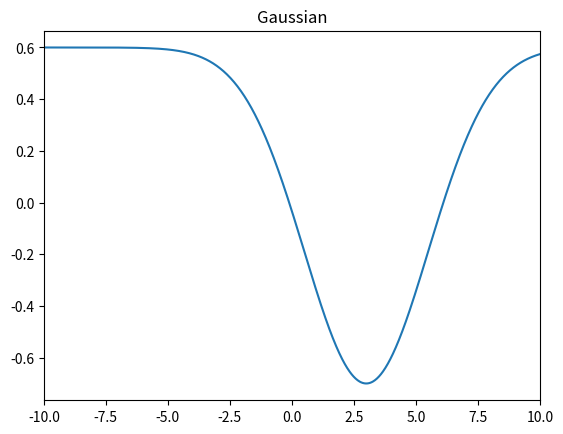
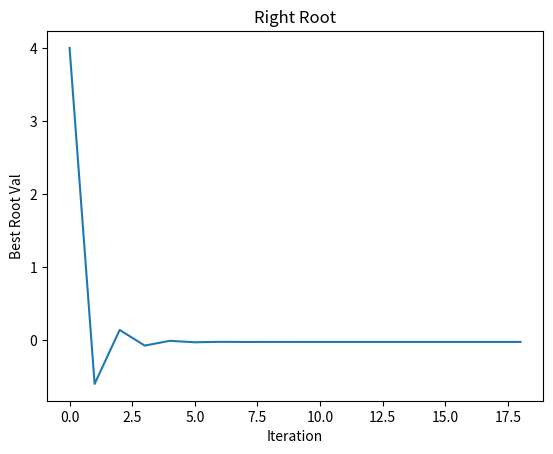
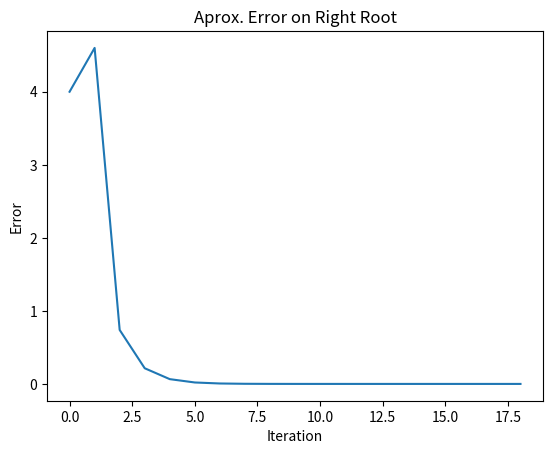

The matplotlib source for these figures, in order:
from __future__ import print_function, division
import numpy as np
from math import exp
import matplotlib.pyplot as plt


def f(x):
    return 2. - exp(-x)


def g(x):
    return exp(1. - np.power(x, 2.e0))


def h(x):
    return np.sqrt(1.e0 - np.log(x))


def gauss(x, a, b, c, d):
    return -a * exp((-((x - b) ** 2)) / 2 * (c ** 2)) + d


eps = 4
x = eps
eps_target = 1.e-8
xold = x
xarr = [x]
i = 0
iarr = [i]
epsarr = [eps]
# cap is put in there to make sure code doesn't take forever
while (eps > eps_target and i < 500):
    x = gauss(x, 1.3, 3.0, 0.4, 0.6)
    eps = abs(x - xold)
    # setting the new comparison case to last guees
    xold = x
    # augmenting m count
    i = i + 1
    iarr.append(i)
    xarr.append(x)
    epsarr.append(eps)

print(x, eps_target)
plt.xlim(1, 10)
plt.figure(1)
plt.title("Gaussian")
plot_domain = np.linspace(-10, 10, 1000)
gaussarr = []
for x in plot_domain:
    gaussarr.append(gauss(x, 1.3, 3.0, 0.4, 0.6))
plt.plot(plot_domain, gaussarr)
plt.xlim(-10, 10)
plt.show()
plt.figure(2)
plt.title("Right Root")
plt.plot(iarr, xarr)
plt.xlabel("Iteration")
plt.ylabel("Best Root Val")
plt.show()
plt.figure(3)
plt.title("Aprox. Error on Right Root")
plt.plot(iarr, epsarr)
plt.xlabel("Iteration")
plt.ylabel("Error")
plt.show()
